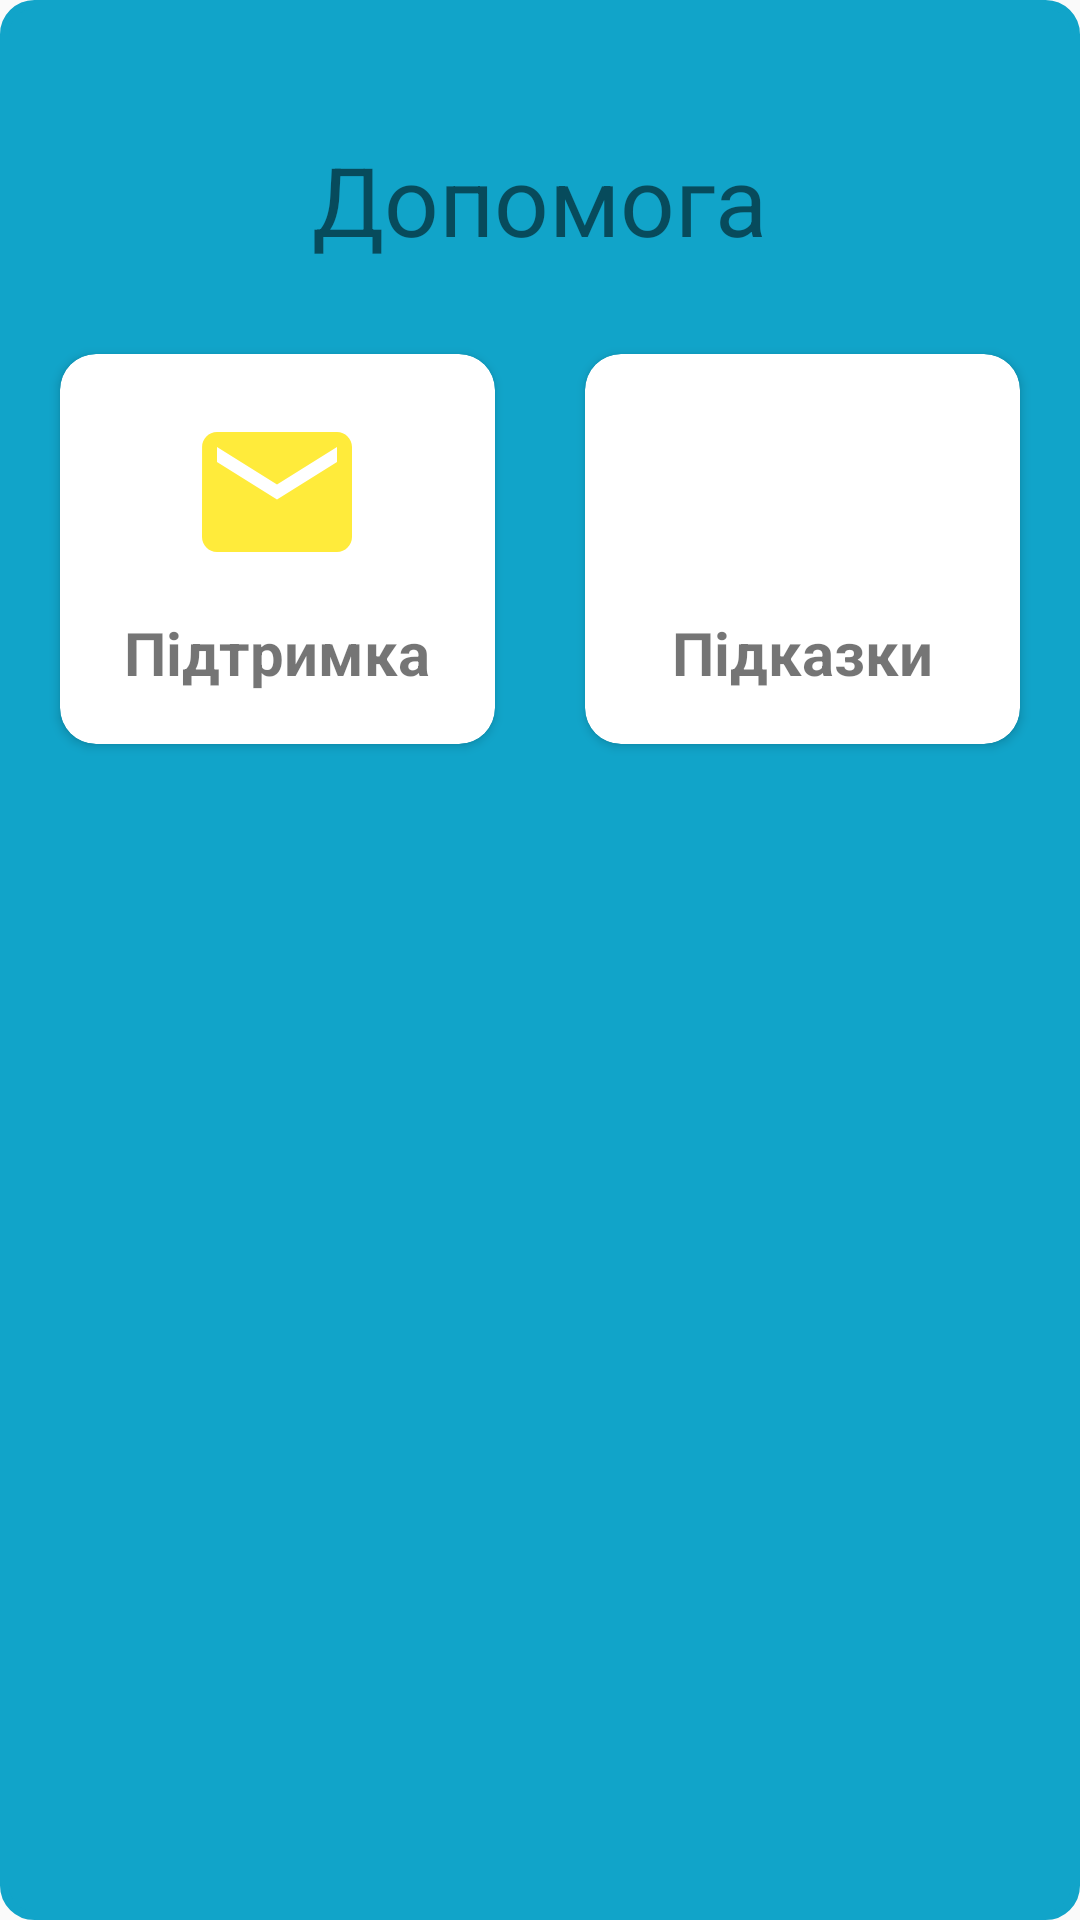

Android layout source for this screen:
<!-- AndroidManifest.xml: application theme AppTheme -->
<!-- res/layout/dialog_window_help.xml -->
<?xml version="1.0" encoding="utf-8"?>
<LinearLayout
    xmlns:android="http://schemas.android.com/apk/res/android"
    xmlns:app="http://schemas.android.com/apk/res-auto"
    android:layout_width="wrap_content"
    android:layout_height="wrap_content"
    android:layout_gravity="center"
    android:background="@drawable/corner_radius_dialog_window_notesactivity"
    android:orientation="vertical">

    <ImageView
        android:id="@+id/mIVCloseDialogHelp"
        android:layout_width="35dp"
        android:layout_height="35dp"
        android:layout_margin="5dp"
        android:layout_gravity="right"
        app:srcCompat="@drawable/close_window_sign" />

    <TextView
        android:id="@+id/mTVDelete"
        android:layout_width="wrap_content"
        android:layout_height="wrap_content"
        android:layout_gravity="center"
        android:layout_marginStart="15dp"
        android:layout_marginLeft="15dp"
        android:layout_marginEnd="15dp"
        android:layout_marginBottom="15dp"
        android:text="Допомога"
        android:textSize="32sp" />

    <LinearLayout
        android:layout_width="wrap_content"
        android:layout_height="match_parent"
        android:orientation="horizontal"
        android:layout_gravity="center">

        <androidx.cardview.widget.CardView
            android:id="@+id/mCVLetter"
            android:layout_width="145dp"
            android:layout_height="130dp"
            android:layout_margin="15dp"
            android:elevation="6dp"
            app:cardCornerRadius="12dp"
            app:layout_columnWeight="1"
            app:layout_gravity="center"
            app:layout_rowWeight="1"
            android:foreground="?android:attr/selectableItemBackground"
            android:clickable="true">

            <LinearLayout
                android:layout_width="match_parent"
                android:layout_height="match_parent"
                android:layout_gravity="center"
                android:orientation="vertical"
                android:padding="16dp">

                <ImageView
                    android:layout_width="60dp"
                    android:layout_height="60dp"
                    android:layout_gravity="center"
                    app:srcCompat="@drawable/post_sign" />

                <TextView
                    android:layout_width="wrap_content"
                    android:layout_height="wrap_content"
                    android:layout_gravity="center"
                    android:layout_marginTop="10dp"
                    android:text="@string/mainactivity_letter"
                    android:textSize="20dp"
                    android:textStyle="bold" />

            </LinearLayout>
        </androidx.cardview.widget.CardView>

        <androidx.cardview.widget.CardView
            android:id="@+id/mCVInstruction"
            android:layout_width="145dp"
            android:layout_height="130dp"
            android:elevation="6dp"
            android:layout_margin="15dp"
            app:cardCornerRadius="12dp"
            app:layout_columnWeight="1"
            app:layout_gravity="center"
            app:layout_rowWeight="1"
            android:foreground="?android:attr/selectableItemBackground"
            android:clickable="true">

            <LinearLayout
                android:layout_width="match_parent"
                android:layout_height="match_parent"
                android:layout_gravity="center"
                android:orientation="vertical"
                android:padding="16dp">

                <ImageView
                    android:layout_width="60dp"
                    android:layout_height="60dp"
                    android:layout_gravity="center"
                    app:srcCompat="@drawable/question_sign" />

                <TextView
                    android:layout_width="wrap_content"
                    android:layout_height="wrap_content"
                    android:layout_gravity="center"
                    android:layout_marginTop="10dp"
                    android:text="@string/mainactivity_instruction"
                    android:textSize="20dp"
                    android:textStyle="bold" />

            </LinearLayout>
        </androidx.cardview.widget.CardView>
    </LinearLayout>

</LinearLayout>
<!-- resources referenced by this layout -->
<resources>
  <!-- drawable corner_radius_dialog_window_notesactivity (drawable) -->
  <?xml version="1.0" encoding="UTF-8"?>
  <shape
      xmlns:android="http://schemas.android.com/apk/res/android">
      <solid android:color="@color/colorDarkBlue"/>
      <stroke android:width="3dp"
          android:color="@color/colorDarkBlue" />
      <corners android:radius="10dp"/>
      <padding android:left="0dp"
          android:top="0dp"
          android:right="0dp"
          android:bottom="0dp" />
  </shape>
  <!-- drawable post_sign (drawable) -->
  <vector android:height="24dp" android:tint="@color/colorYellow"
      android:viewportHeight="24" android:viewportWidth="24"
      android:width="24dp" xmlns:android="http://schemas.android.com/apk/res/android">
      <path android:fillColor="@color/colorYellow" android:pathData="M20,4L4,4c-1.1,0 -1.99,0.9 -1.99,2L2,18c0,1.1 0.9,2 2,2h16c1.1,0 2,-0.9 2,-2L22,6c0,-1.1 -0.9,-2 -2,-2zM20,8l-8,5 -8,-5L4,6l8,5 8,-5v2z"/>
  </vector>
  <string name="mainactivity_instruction">Підказки</string>
  <string name="mainactivity_letter">Підтримка</string>
  <style name="AppTheme" parent="Theme.AppCompat.Light.DarkActionBar">
          <item name="colorPrimary">@color/colorPrimary</item>
          <item name="colorPrimaryDark">@color/colorPrimaryDark</item>
          <item name="colorAccent">@color/colorAccent</item>
  
          
          <item name="windowNoTitle">true</item>
          <item name="windowActionBar">false</item>
  
          <item name="android:windowMinWidthMajor">90%</item>
          <item name="android:windowMinWidthMinor">90%</item>
      </style>
  <color name="colorDarkBlue">#11A4C9</color>
  <color name="colorYellow">#FFEB3B</color>
  <color name="colorPrimary">#008577</color>
  <color name="colorPrimaryDark">#00574B</color>
  <color name="colorAccent">#D81B60</color>
</resources>
